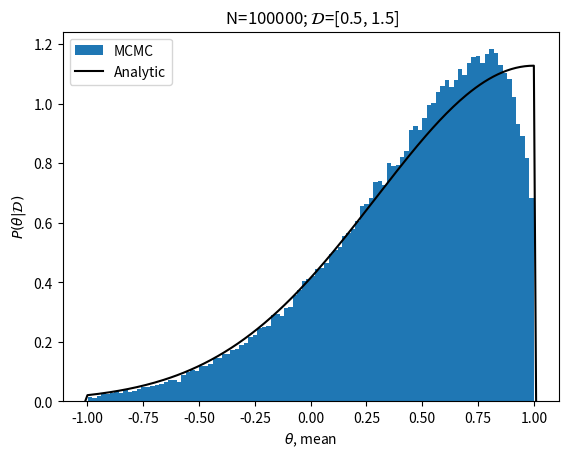
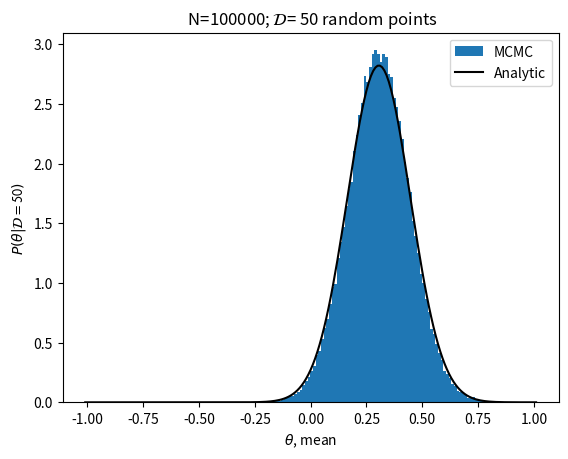

Python code for these plots, in order:
import numpy as np
import matplotlib.pyplot as plt

def calc_likelihood(data, theta):
    sigma = 1.0
    terms = np.exp(-(data-theta)**2/(2*sigma**2))/np.sqrt(2*np.pi*sigma**2)
    return np.prod(terms)

def calc_prior(theta):
    if -1.0 <= theta <= 1.0:
        return 0.5
    return 0

def calc_post(data, theta):
    return calc_prior(theta) * calc_likelihood(data, theta)

def run_mcmc(data, N, theta_start, prop_width=0.1):
    # Make sure data is a numpy array
    data = np.array(data)
    
    # Initialize some arrays
    chain, posterior = np.empty(N), np.empty(N)
    chain.fill(np.nan)
    posterior.fill(np.nan)
    
    # Find the starting point
    theta_current = theta_start
    post_current = calc_post(data, theta_start)
    
    # Do the MCMC
    for i in range(N):
        accept = False
        while(True):
            # Make a step proposal
            proposal = np.random.normal(theta_current, prop_width)
            post_proposal = calc_post(data, proposal)
            ratio = post_proposal / post_current
            
            # Should we accept the proposal step?
            if ratio > 1.0:
                accept = True
            elif np.random.rand() < ratio:
                accept = True
            
            # Accept the step
            if accept:
                chain[i] = proposal
                posterior[i] = post_proposal
                theta_current = proposal
                post_current = post_proposal
                break
    
    # Return the chain and posterior
    return chain, posterior

# Do you know why there is a mis-match near theta=1? You'll probably be
# able to figure it out by printing out diagnostics as I did in my solution.
# Run the MCMC
N = 100000
theta_start = 1.0
data = [0.5, 1.5]
chain, post = run_mcmc(data, N, theta_start, prop_width=0.1)
# Compute and plot analytic posterior
posterior_exact = []
thetalist_exact = np.linspace(-1.01, 1.01, 202)
for theta_i in thetalist_exact:
    posterior_exact.append(calc_post(data, theta_i))
posterior_exact = np.array(posterior_exact)
norm = np.sum(posterior_exact)*(thetalist_exact[1]-thetalist_exact[0])

# Make the plot
plt.figure()
plt.hist(chain, density=True, bins=100,label='MCMC')
plt.plot(thetalist_exact, posterior_exact/norm, '-k',label='Analytic')
plt.xlabel(r'$\theta$, mean')
plt.ylabel(r'$P(\theta|\mathcal{D})$')
plt.title(f' N={N}; 'r'$\mathcal{D}$='f'{data}')
plt.legend()
# Do the MCMC for 50 random points
N = 100000
theta_start = 0.5
data = np.random.normal(0.5, 1, 50)
chain, post = run_mcmc(data, N, theta_start, prop_width=0.1)

# Compute the analytic posterior for 50 random points
posterior_exact1 = []
thetalist_exact1 = np.linspace(-1.01, 1.01, 203)
for theta_i in thetalist_exact1:
    posterior_exact1.append(calc_post(data, theta_i))
posterior_exact1 = np.array(posterior_exact1)

norm = np.sum(posterior_exact1)*(thetalist_exact1[1]-thetalist_exact1[0])

# Make the plot for 50 random points

plt.figure()
plt.hist(chain, density=True, bins=100,label='MCMC')
plt.plot(thetalist_exact1, posterior_exact1/norm, '-k',label='Analytic')
plt.xlabel(r'$\theta$, mean')
plt.ylabel(r'$P(\theta|\mathcal{D=50})$')
plt.title(f' N={N}; 'r'$\mathcal{D}$= 50 random points')
plt.legend()